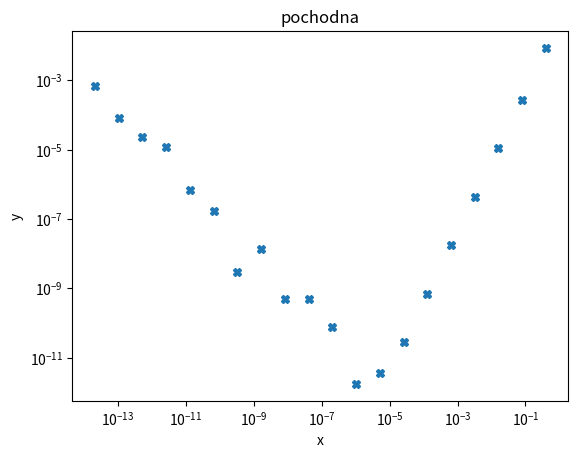

This chart was generated by the following Python code:
#Kamil Szpakowski
# Program do obliczania pochodnej ze wzoru
# f'(x) = ( f(x+h)- f(x-h) )/ 2h
# dla różnych wartości parametru h i
# f(x) = arctan(x), w punkcie x = 0.5


import numpy as np
from matplotlib import pyplot as plt

def derivative(x,k):
    h = np.ones(k) * 2
    five = np.ones(k)*5
    five = np.cumprod(five)
    h = (h /five)
    deriv = (np.arctan(x+h) - np.arctan(x-h)) / (2 * h)
    realderiv = (1/(1+(x*x)))
    absolut = np.abs(realderiv - deriv)
    print("                        h                  pochodna                  błąd")

    for i in range (0, k):
        print(repr(h[i]).rjust(25), repr(deriv[i]).rjust(25), repr(absolut[i]).rjust(25))

    plt.figure()
    plt.xlabel("x")
    plt.ylabel("y")
    plt.title("pochodna")
    plt.plot(h,absolut,'X')
    plt.xscale('log')
    plt.yscale('log')

    min = np.min(absolut)
    print(min)
    minindex = np.where(min==absolut)[0][0]
    print(minindex)
    plt.show()


derivative(0.5,20)